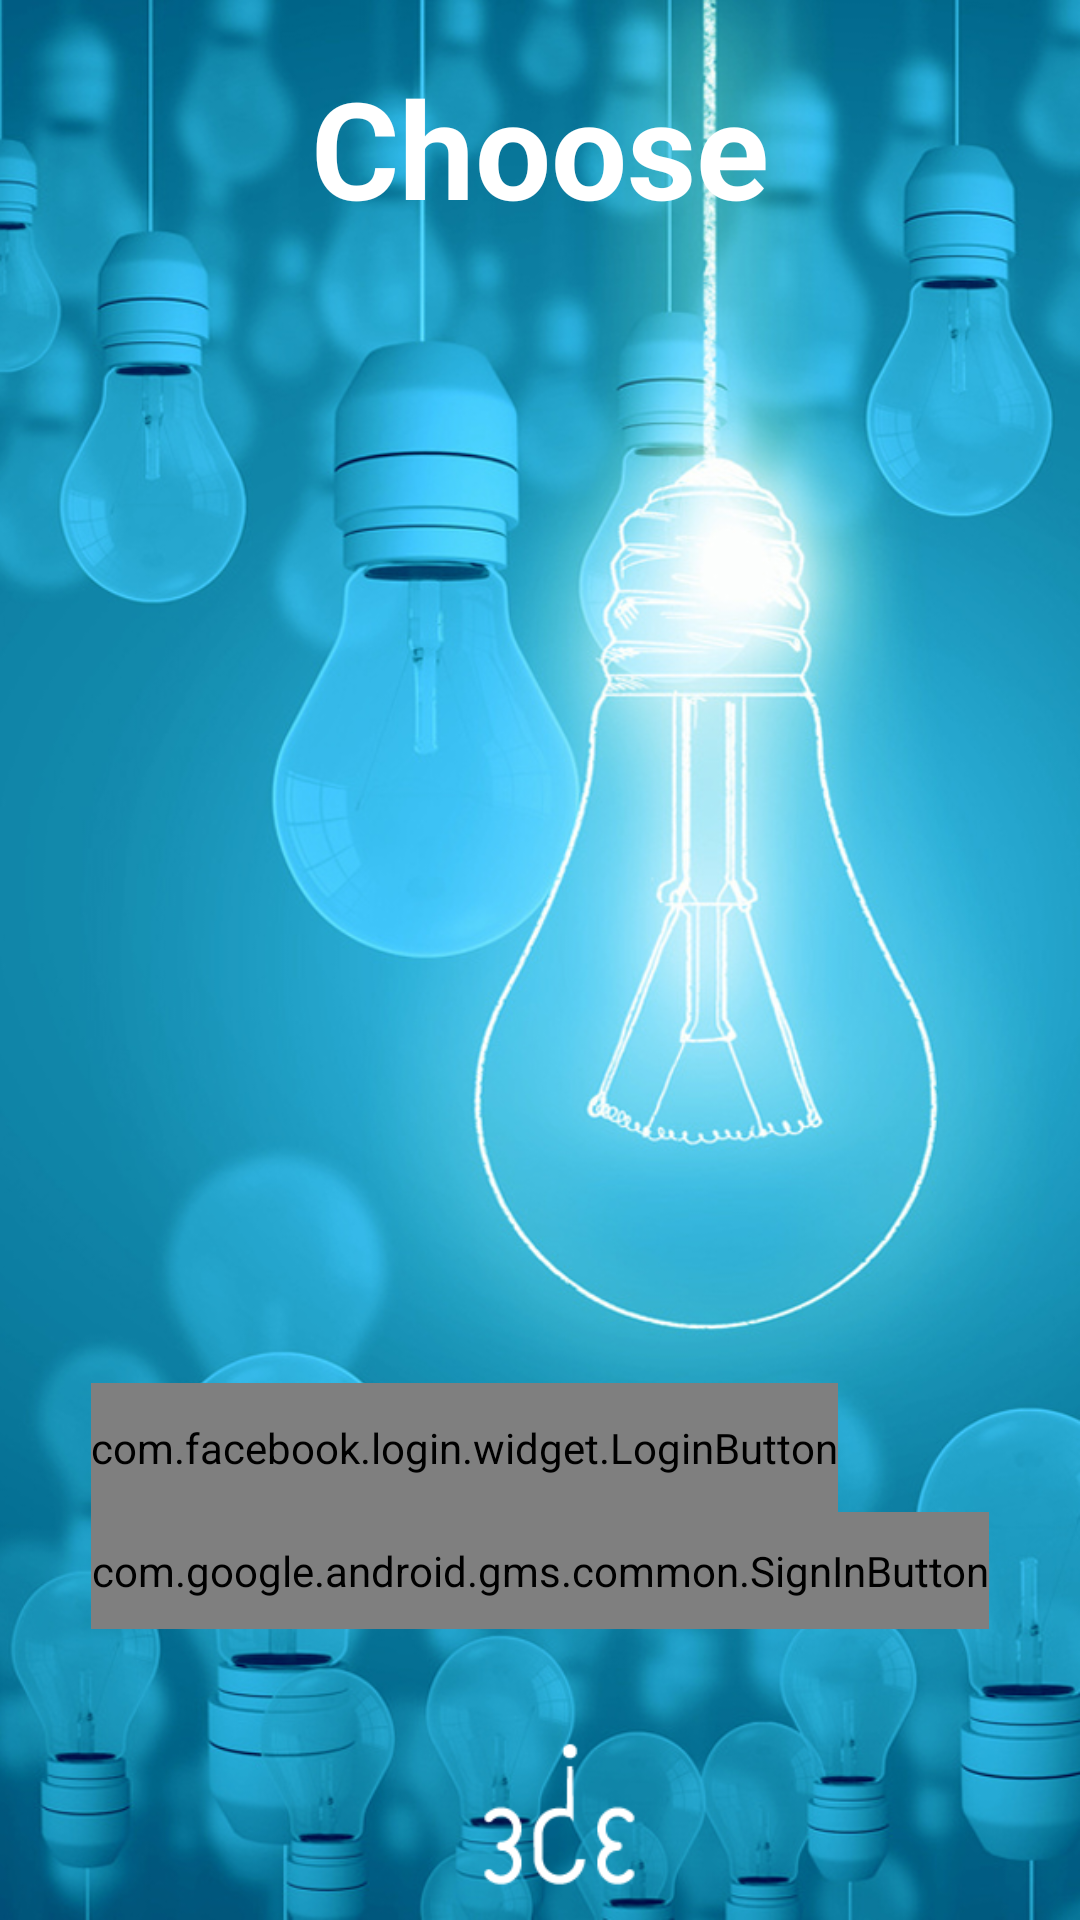

The Android layout XML behind this screen, and the referenced resources:
<!-- AndroidManifest.xml: application theme AppTheme -->
<!-- res/layout/activity_login.xml -->
<?xml version="1.0" encoding="utf-8"?>
<RelativeLayout xmlns:android="http://schemas.android.com/apk/res/android"
    xmlns:app="http://schemas.android.com/apk/res-auto"
    xmlns:tools="http://schemas.android.com/tools"
    android:layout_width="match_parent"
    android:layout_height="match_parent"
    app:layout_behavior="@string/appbar_scrolling_view_behavior"
    tools:context="com.developnic.jjmichael.choose.LoginActivity"
    tools:showIn="@layout/activity_login"
    android:background="@drawable/idea_home"
    >

    <TextView
        android:id="@+id/textView2"
        android:layout_width="wrap_content"
        android:layout_height="wrap_content"
        android:layout_below="@+id/progressBar"
        android:layout_centerHorizontal="true"
        android:layout_marginTop="19dp"
        android:text="@string/app_name"
        android:textAlignment="center"
        android:textColor="#FFF"
        android:textSize="45sp"
        android:textStyle="bold" />

    <LinearLayout
        android:id="@+id/linearLayout"
        android:layout_width="wrap_content"
        android:layout_height="wrap_content"
        android:layout_alignParentBottom="true"
        android:layout_centerHorizontal="true"
        android:layout_marginBottom="97dp"
        android:layout_centerInParent="true"
        android:orientation="vertical">

        <com.facebook.login.widget.LoginButton
            android:id="@+id/bt_login"
            android:layout_width="wrap_content"
            android:layout_height="wrap_content"
            android:labelFor="@id/bt_login"
            android:paddingBottom="12dp"
            android:paddingTop="12dp"
            />

        <com.google.android.gms.common.SignInButton
            android:id="@+id/bt_loginGoogle"
            android:layout_width="wrap_content"
            android:layout_height="wrap_content"
            android:paddingBottom="10dp"
            android:paddingTop="10dp" />
    </LinearLayout>


    <ProgressBar
        android:id="@+id/progressBar"
        style="?android:attr/progressBarStyleLarge"
        android:layout_width="wrap_content"
        android:layout_height="wrap_content"
        android:layout_centerHorizontal="true"
        android:layout_centerVertical="true"
        android:indeterminate="true"
        android:visibility="gone" />

</RelativeLayout>
<!-- resources referenced by this layout -->
<resources>
  <!-- drawable idea_home: png bitmap (drawable, 600850 bytes) -->
  <string name="app_name">Choose</string>
  <style name="AppTheme" parent="Theme.AppCompat.Light.DarkActionBar">
          
          <item name="colorPrimary">@color/primary</item>
          <item name="colorPrimaryDark">@color/primary_dark</item>
          <item name="colorAccent">@color/accent</item>
  
          <item name="windowActionBar">false</item>
          <item name="windowNoTitle">true</item>
  
      </style>
  <color name="primary">#03A9F4</color>
  <color name="primary_dark">#0288D1</color>
  <color name="accent">#FF5722</color>
</resources>
